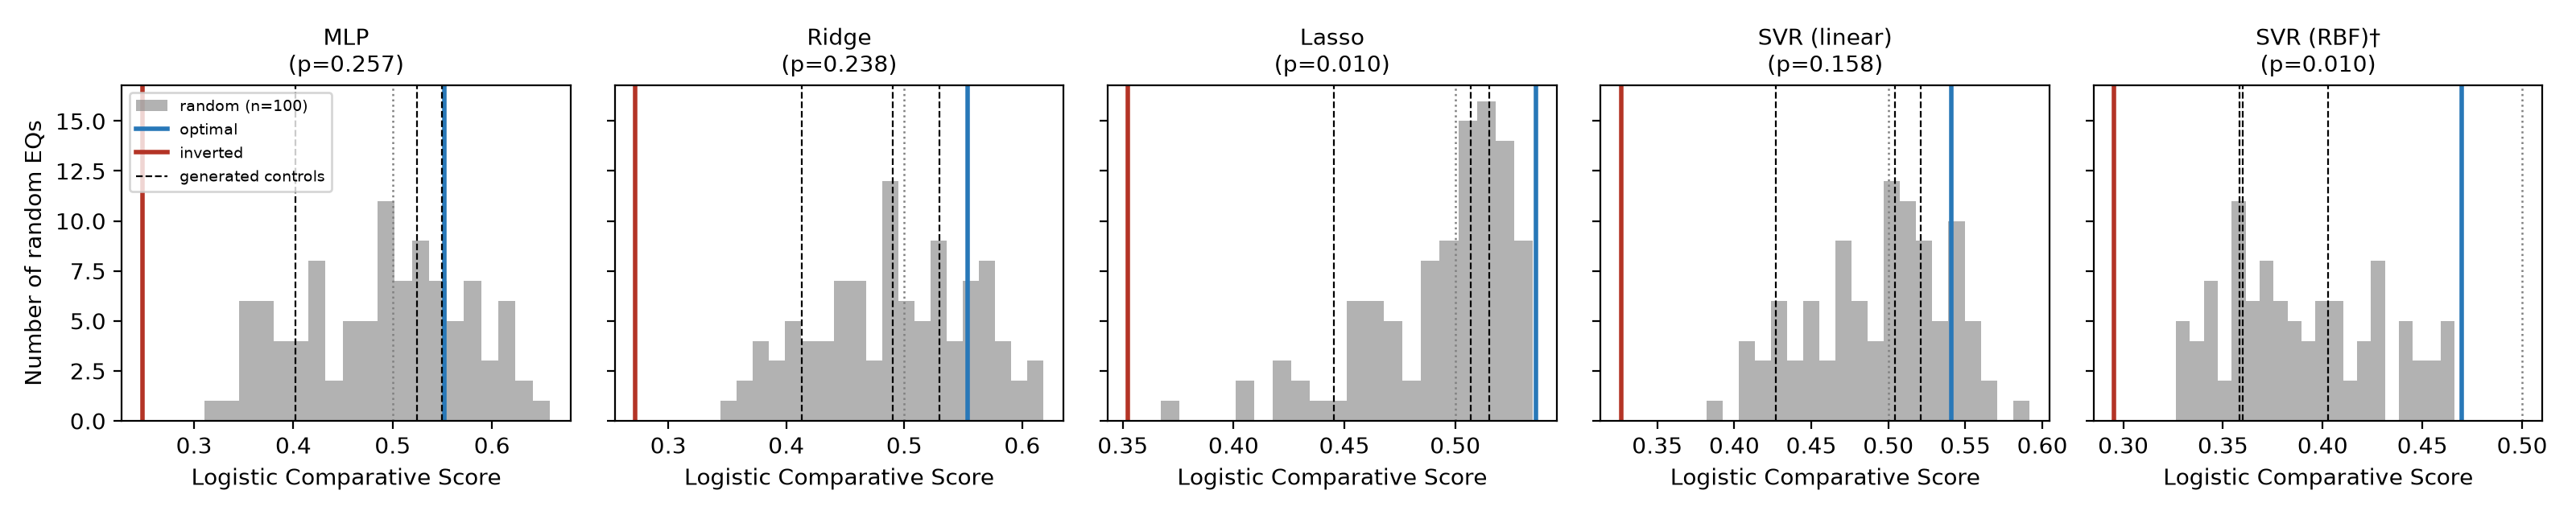

The file beside this chart, header and first rows:
curve, similarity (Pearson r, per band), similarity (Pearson r, bandwidth-weighte…, MLP, Ridge, Lasso, SVR (linear), SVR (RBF)†
optimal, 1, 1.0, 0.5523, 0.5534, 0.5365, 0.541, 0.4695
inverted, -1, -1.0, 0.2477, 0.2719, 0.3524, 0.3265, 0.2954
control_random_1, 0.03255, -0.0978, 0.4023, 0.4132, 0.5069, 0.4268, 0.3601
control_random_2, 0.1467, 0.1048, 0.5494, 0.5297, 0.5153, 0.5211, 0.4025
control_random_3, 0.03693, -0.3482, 0.5243, 0.4906, 0.4454, 0.5042, 0.3582
null_000, 0.05244, -0.0828, 0.4308, 0.4435, 0.4703, 0.4512, 0.405
null_001, -0.04131, 0.2084, 0.5901, 0.5609, 0.5296, 0.547, 0.4498
null_002, 0.1992, 0.5857, 0.506, 0.4968, 0.5134, 0.5144, 0.3561
null_003, -0.167, -0.0252, 0.5774, 0.5519, 0.5297, 0.5334, 0.4661
null_004, -0.2349, -0.1926, 0.362, 0.3706, 0.407, 0.4188, 0.3634
null_005, -0.1797, -0.5943, 0.41, 0.4398, 0.4646, 0.4507, 0.3674
null_006, 0.1171, 0.1454, 0.5791, 0.5623, 0.5292, 0.5467, 0.441
null_007, -0.2118, -0.1082, 0.3682, 0.3766, 0.4874, 0.4219, 0.3474
null_008, -0.1177, 0.3217, 0.5154, 0.5428, 0.5118, 0.5441, 0.417
null_009, -0.2112, -0.218, 0.586, 0.5486, 0.4895, 0.5054, 0.4086
null_010, -0.1455, -0.1776, 0.3658, 0.4159, 0.4536, 0.4292, 0.3786
null_011, 0.02496, 0.03071, 0.5426, 0.5328, 0.506, 0.5153, 0.4639
null_012, -0.3202, -0.3765, 0.4875, 0.491, 0.5141, 0.5268, 0.3968
null_013, -0.1972, -0.2685, 0.5108, 0.491, 0.4973, 0.503, 0.3722
null_014, -0.02535, -0.2182, 0.4867, 0.4944, 0.5035, 0.518, 0.3612
null_015, 0.1766, -0.07961, 0.5353, 0.5278, 0.5301, 0.5151, 0.4565
null_016, 0.2984, 0.5584, 0.5928, 0.5756, 0.5124, 0.5599, 0.4542
null_017, -0.05334, -0.1457, 0.4903, 0.4653, 0.4552, 0.4723, 0.3325
null_018, -0.2238, -0.2528, 0.3357, 0.3896, 0.4344, 0.4048, 0.3552
null_019, 0.2388, -0.0673, 0.5354, 0.5745, 0.5193, 0.5341, 0.389
null_020, 0.435, 0.3094, 0.4264, 0.4537, 0.5197, 0.4751, 0.3853
null_021, -0.3305, -0.3541, 0.4705, 0.4495, 0.4954, 0.4568, 0.3596
null_022, -0.1947, -0.2629, 0.4281, 0.4484, 0.5142, 0.4844, 0.3898
null_023, -0.08576, 0.1991, 0.3721, 0.3746, 0.4334, 0.4333, 0.3452
null_024, 0.07597, -0.0476, 0.3529, 0.3813, 0.4704, 0.4419, 0.3606
null_025, 0.01827, 0.08579, 0.3721, 0.4066, 0.454, 0.4489, 0.3715
null_026, -0.1213, 0.2093, 0.4936, 0.4579, 0.5139, 0.4573, 0.36
null_027, 0.1229, 0.5572, 0.5743, 0.5731, 0.5285, 0.5492, 0.429
null_028, -0.1526, 0.01059, 0.3732, 0.3999, 0.4253, 0.4205, 0.3438
null_029, 0.05627, -0.09896, 0.557, 0.5366, 0.5212, 0.5187, 0.4401
null_030, -0.04439, 0.1806, 0.5427, 0.5205, 0.526, 0.4998, 0.4597
null_031, -0.2906, -0.2235, 0.4391, 0.4439, 0.4777, 0.4525, 0.4211
null_032, 0.03048, 0.4006, 0.3924, 0.4128, 0.5059, 0.4384, 0.3314
null_033, -0.03189, 0.04373, 0.3892, 0.4746, 0.5053, 0.4777, 0.3357
null_034, -0.2411, 0.18, 0.3995, 0.4239, 0.4202, 0.4271, 0.3264
null_035, 0.1996, 0.237, 0.467, 0.4815, 0.4883, 0.4857, 0.4213
null_036, -0.2143, -0.1848, 0.3531, 0.3913, 0.4058, 0.412, 0.3602
null_037, 0.01737, -0.04498, 0.3553, 0.3901, 0.4563, 0.4499, 0.3577
null_038, 0.2667, 0.5174, 0.5289, 0.513, 0.5237, 0.5049, 0.366
null_039, 0.1261, 0.4082, 0.3712, 0.4212, 0.4607, 0.475, 0.3995
null_040, 0.2405, 0.2811, 0.5202, 0.5424, 0.5091, 0.5244, 0.43
null_041, -0.3147, -0.5341, 0.4841, 0.4842, 0.4851, 0.5022, 0.3991
null_042, -0.1289, -0.318, 0.4859, 0.4856, 0.5138, 0.4899, 0.4303
null_043, 0.1322, 0.1981, 0.5636, 0.5628, 0.533, 0.5378, 0.46
null_044, -0.03161, -0.1949, 0.5063, 0.5062, 0.5214, 0.5038, 0.4291
null_045, 0.1008, 0.09037, 0.3973, 0.4379, 0.4737, 0.4637, 0.3718
null_046, 0.03791, -0.2638, 0.4195, 0.4153, 0.4908, 0.4713, 0.3402
null_047, -0.04259, 0.09913, 0.4514, 0.4663, 0.5077, 0.4909, 0.3674
null_048, 0.06359, 0.1319, 0.4522, 0.4659, 0.4568, 0.4667, 0.3612
null_049, 0.154, -0.1031, 0.4564, 0.4608, 0.4986, 0.472, 0.3648
null_050, -0.1259, -0.4943, 0.4151, 0.4283, 0.4508, 0.4435, 0.3709
null_051, -0.06471, 0.09551, 0.5889, 0.5819, 0.509, 0.5314, 0.348
null_052, -0.07853, 0.08134, 0.3947, 0.4296, 0.4226, 0.4288, 0.3551
null_053, -0.2076, -0.3637, 0.4005, 0.4115, 0.4533, 0.4276, 0.3456
null_054, -0.01653, -0.08132, 0.485, 0.494, 0.4752, 0.5114, 0.3888
... 45 more rows
